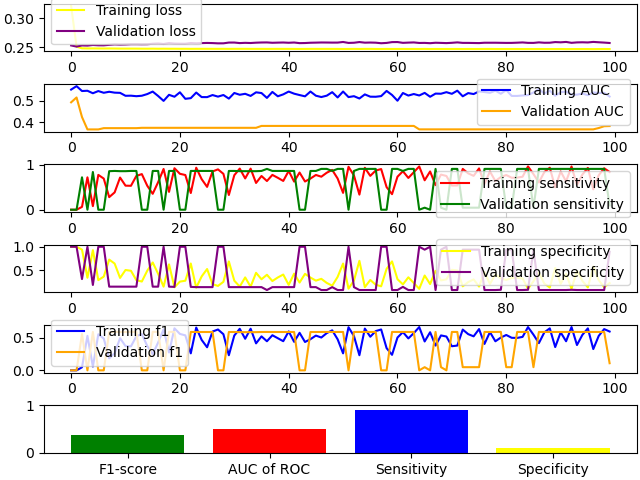

Source data for this figure (header and first rows):
F1-score, 0.382103729551196
AUC of ROC, 0.5055
Sensitivity, 0.9078
Specificity, 0.1031
